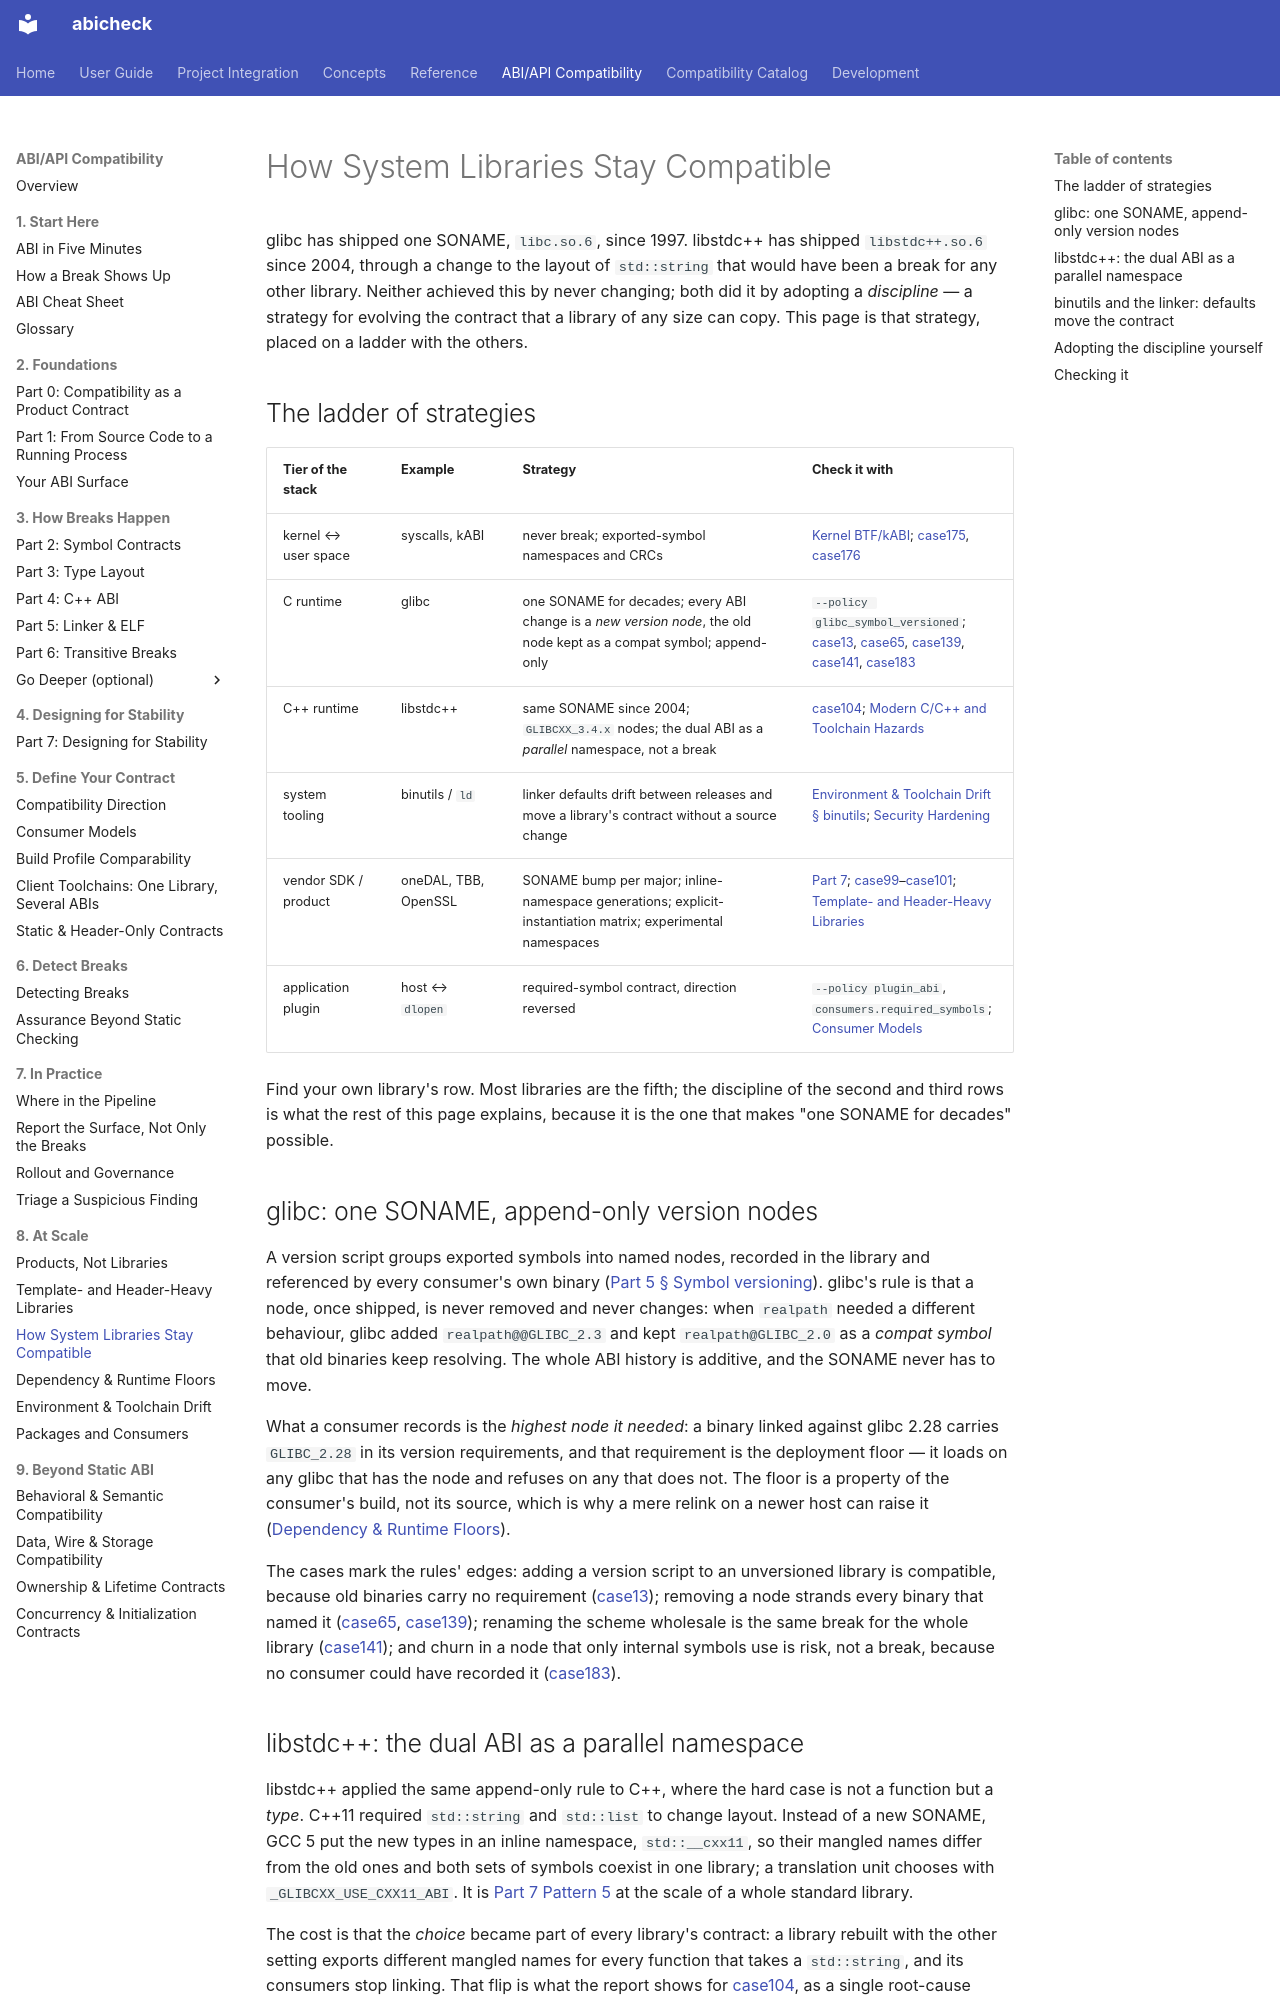

repository: abicheck/abicheck · page: learn/system-library-discipline/index.html · generator: mkdocs

---
doc_type: explanation
audience:
  - library-maintainer
  - distribution-maintainer
level: advanced
canonical_for:
  - system-library-discipline
depends_on:
  - abicheck/policies/glibc_symbol_versioned.yaml
  - abicheck/diff_versioning.py
lifecycle: active
generated: false
---

# How System Libraries Stay Compatible

glibc has shipped one SONAME, `libc.so.6`, since 1997. libstdc++ has shipped
`libstdc++.so.6` since 2004, through a change to the layout of
`std::string` that would have been a break for any other library. Neither
achieved this by never changing; both did it by adopting a *discipline* —
a strategy for evolving the contract that a library of any size can copy.
This page is that strategy, placed on a ladder with the others.

## The ladder of strategies

| Tier of the stack | Example | Strategy | Check it with |
|---|---|---|---|
| kernel ↔ user space | syscalls, kABI | never break; exported-symbol namespaces and CRCs | [Kernel BTF/kABI](../use/kernel-btf.md); [case175](../reference/examples/case175_kabi_crc_changed.md), [case176](../reference/examples/case176_kabi_symbol_namespace_changed.md) |
| C runtime | glibc | one SONAME for decades; every ABI change is a *new version node*, the old node kept as a compat symbol; append-only | `--policy glibc_symbol_versioned`; [case13](../reference/examples/case13_symbol_versioning.md), [case65](../reference/examples/case65_symbol_version_removed.md), [case139](../reference/examples/case139_symbol_version_node_removed.md), [case141](../reference/examples/case141_versioned_symbol_scheme.md), [case183](../reference/examples/case183_internal_version_node_churn.md) |
| C++ runtime | libstdc++ | same SONAME since 2004; `GLIBCXX_3.4.x` nodes; the dual ABI as a *parallel* namespace, not a break | [case104](../reference/examples/case104_glibcxx_dual_abi_flip.md); [Modern C/C++ and Toolchain Hazards](modern-cpp-toolchain-hazards.md) |
| system tooling | binutils / `ld` | linker defaults drift between releases and move a library's contract without a source change | [Environment & Toolchain Drift § binutils](environment-drift.md#the-binutils-side-linker-default-drift); [Security Hardening](../use/security-hardening.md) |
| vendor SDK / product | oneDAL, TBB, OpenSSL | SONAME bump per major; inline-namespace generations; explicit-instantiation matrix; experimental namespaces | [Part 7](abi-series/07-designing-for-stability.md); [case99](../reference/examples/case99_experimental_graduated.md)–[case101](../reference/examples/case101_inline_namespace_version_bumped.md); [Template- and Header-Heavy Libraries](template-heavy-libraries.md) |
| application plugin | host ↔ `dlopen` | required-symbol contract, direction reversed | `--policy plugin_abi`, `consumers.required_symbols`; [Consumer Models](consumer-models.md) |

Find your own library's row. Most libraries are the fifth; the discipline
of the second and third rows is what the rest of this page explains,
because it is the one that makes "one SONAME for decades" possible.

## glibc: one SONAME, append-only version nodes

A version script groups exported symbols into named nodes, recorded in the
library and referenced by every consumer's own binary
([Part 5 § Symbol versioning](abi-series/05-linker-elf.md#3-symbol-versioning)).
glibc's rule is that a node, once shipped, is never removed and never
changes: when `realpath` needed a different behaviour, glibc added
`realpath@@GLIBC_2.3` and kept `realpath@GLIBC_2.0` as a *compat symbol*
that old binaries keep resolving. The whole ABI history is additive, and
the SONAME never has to move.

What a consumer records is the *highest node it needed*: a binary linked
against glibc 2.28 carries `GLIBC_2.28` in its version requirements, and
that requirement is the deployment floor — it loads on any glibc that
has the node and refuses on any that does not. The floor is a property of
the consumer's build, not its source, which is why a mere relink on a
newer host can raise it
([Dependency & Runtime Floors](dependency-floors.md)).

The cases mark the rules' edges: adding a version script to an unversioned
library is compatible, because old binaries carry no requirement
([case13](../reference/examples/case13_symbol_versioning.md)); removing a
node strands every binary that named it
([case65](../reference/examples/case65_symbol_version_removed.md),
[case139](../reference/examples/case139_symbol_version_node_removed.md));
renaming the scheme wholesale is the same break for the whole library
([case141](../reference/examples/case141_versioned_symbol_scheme.md)); and
churn in a node that only internal symbols use is risk, not a break,
because no consumer could have recorded it
([case183](../reference/examples/case183_internal_version_node_churn.md)).
